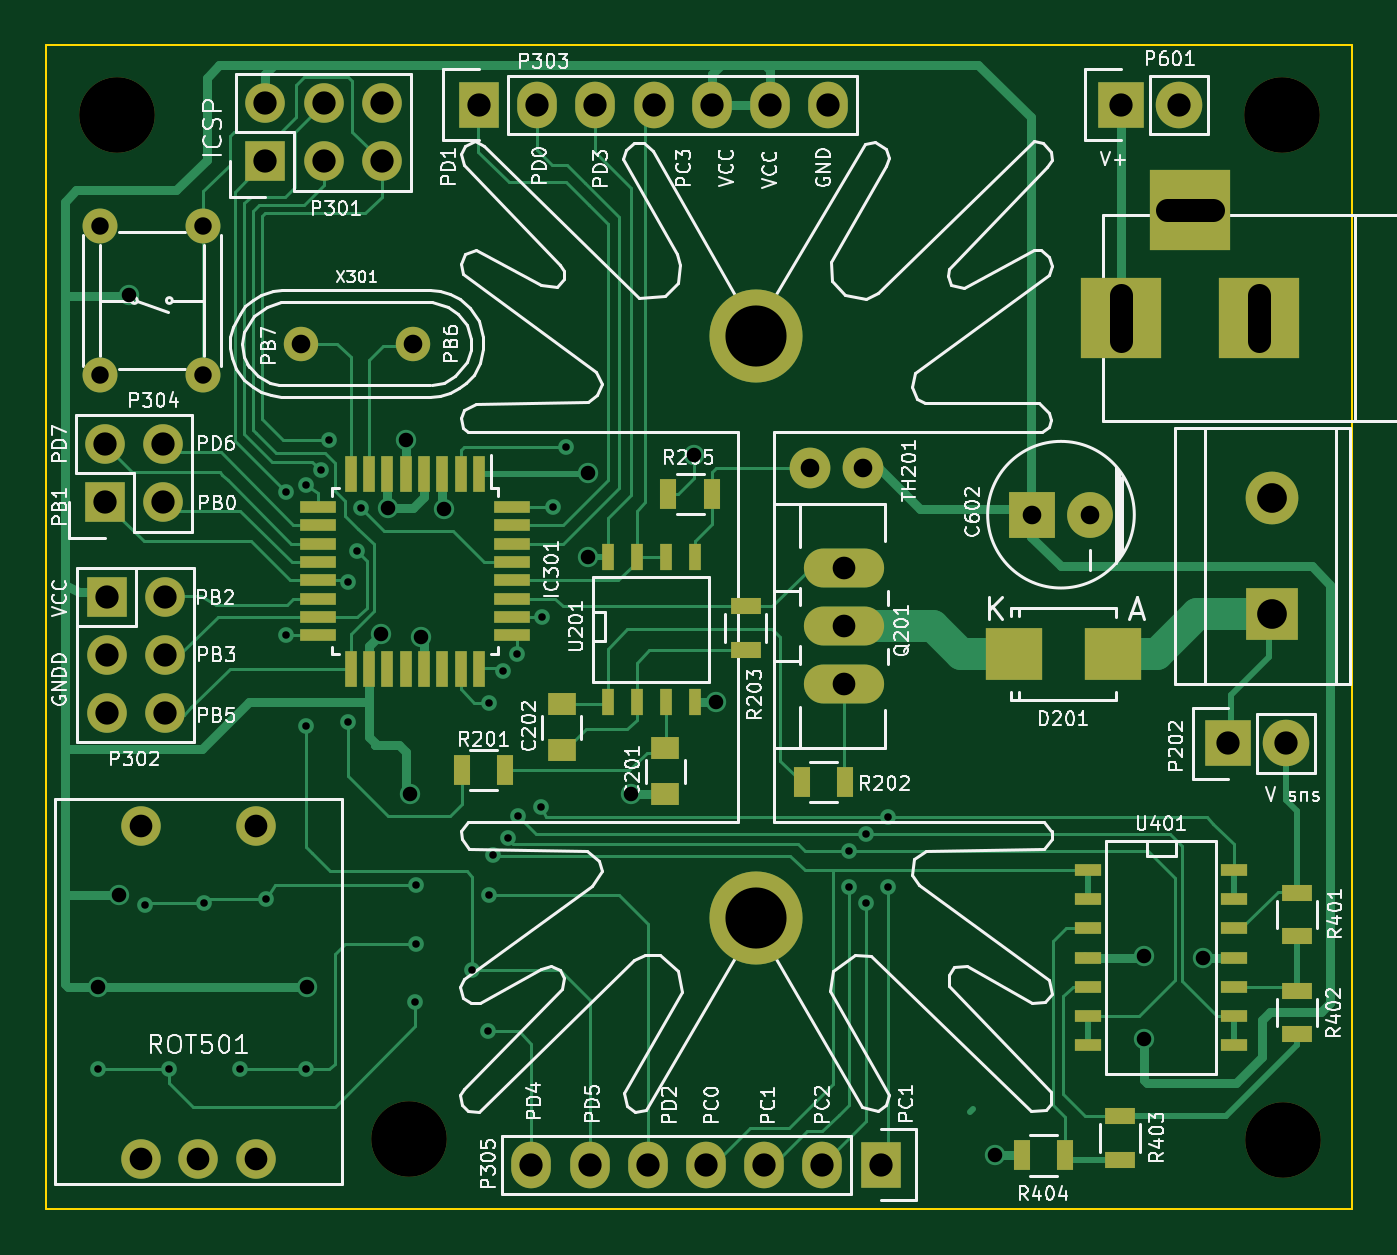
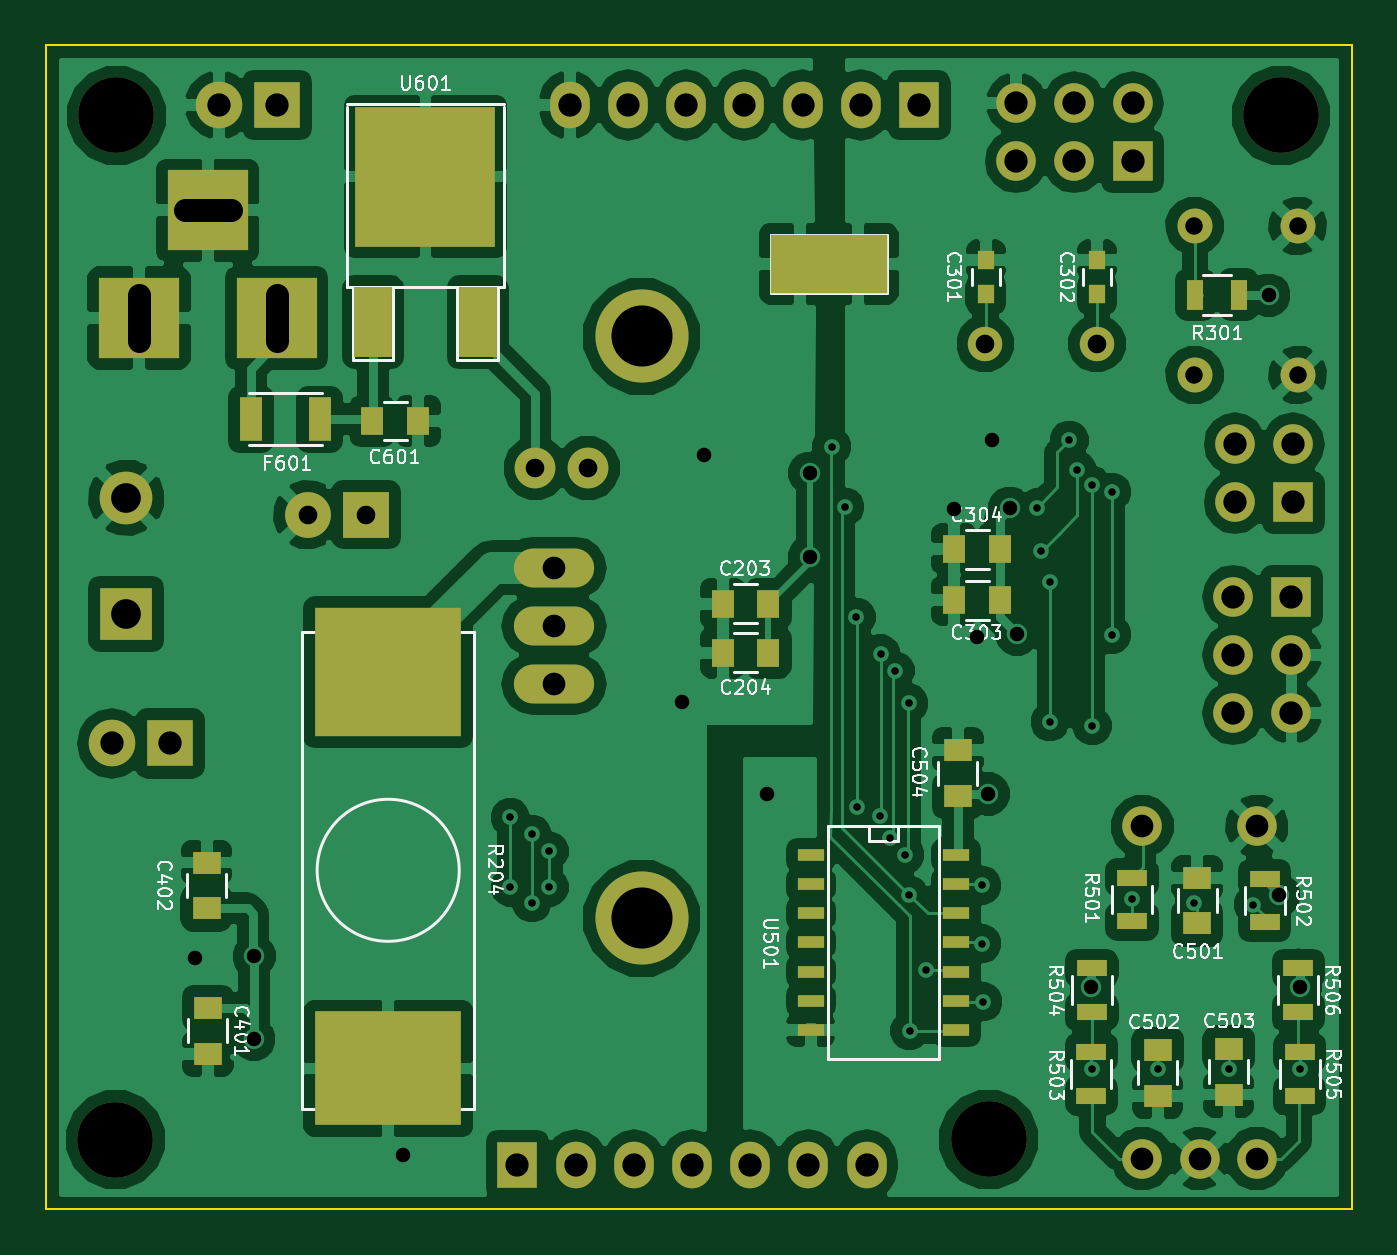
Circuit board: 8 layer files. Board 57.0 x 50.8 mm.
- bottom_copper: battery logger-B_Cu.gbl (150008 bytes)
- bottom_mask: battery logger-B_Mask.gbs (4422 bytes)
- bottom_silk: battery logger-B_SilkS.gbo (43497 bytes)
- outline: battery logger-Edge_Cuts.gbr (489 bytes)
- top_copper: battery logger-F_Cu.gtl (30426 bytes)
- top_mask: battery logger-F_Mask.gts (4610 bytes)
- top_silk: battery logger-F_SilkS.gto (85024 bytes)
- drill: battery logger.drl (2051 bytes)

=== bottom_copper: battery logger-B_Cu.gbl (150008 bytes, source omitted) ===
=== bottom_mask: battery logger-B_Mask.gbs ===
G04 #@! TF.FileFunction,Soldermask,Bot*
%FSLAX46Y46*%
G04 Gerber Fmt 4.6, Leading zero omitted, Abs format (unit mm)*
G04 Created by KiCad (PCBNEW (2015-01-16 BZR 5376)-product) date 3/6/2015 10:24:15 PM*
%MOMM*%
G01*
G04 APERTURE LIST*
%ADD10C,0.100000*%
%ADD11O,3.500120X1.699260*%
%ADD12R,1.000000X1.250000*%
%ADD13R,0.750000X0.800000*%
%ADD14R,1.250000X1.000000*%
%ADD15C,2.300000*%
%ADD16R,2.300000X2.300000*%
%ADD17R,0.700000X1.300000*%
%ADD18C,1.524000*%
%ADD19C,1.501140*%
%ADD20R,1.727200X1.727200*%
%ADD21O,1.727200X1.727200*%
%ADD22C,4.064000*%
%ADD23R,6.400000X5.600000*%
%ADD24R,6.400000X5.000000*%
%ADD25R,3.500120X3.500120*%
%ADD26R,1.300000X0.700000*%
%ADD27C,1.724000*%
%ADD28R,1.998980X1.998980*%
%ADD29C,1.998980*%
%ADD30R,1.143000X0.508000*%
%ADD31R,1.651000X3.048000*%
%ADD32R,6.096000X6.096000*%
%ADD33C,3.300000*%
%ADD34R,1.727200X2.032000*%
%ADD35O,1.727200X2.032000*%
%ADD36R,2.540000X2.540000*%
%ADD37C,1.778000*%
%ADD38R,2.032000X2.032000*%
%ADD39O,2.032000X2.032000*%
%ADD40R,1.000000X1.900000*%
G04 APERTURE END LIST*
D10*
D11*
X202819000Y-74930000D03*
X202819000Y-77470000D03*
X202819000Y-72390000D03*
D12*
X193462400Y-73964800D03*
X195462400Y-73964800D03*
X193462400Y-76098400D03*
X195462400Y-76098400D03*
D13*
X183972200Y-60465400D03*
X183972200Y-58965400D03*
X179120800Y-60465400D03*
X179120800Y-58965400D03*
D12*
X183353200Y-73812400D03*
X185353200Y-73812400D03*
X183353200Y-71577200D03*
X185353200Y-71577200D03*
D14*
X217932000Y-91608400D03*
X217932000Y-93608400D03*
X217982800Y-87258400D03*
X217982800Y-85258400D03*
X174752000Y-87918800D03*
X174752000Y-85918800D03*
D15*
X221488000Y-69342000D03*
D16*
X221488000Y-74422000D03*
D17*
X172938400Y-60477400D03*
X174838400Y-60477400D03*
D18*
X174868400Y-57481400D03*
X174868400Y-63981400D03*
X170368400Y-63981400D03*
X170368400Y-57481400D03*
D19*
X184000140Y-62611000D03*
X179118260Y-62611000D03*
D20*
X170637200Y-73660000D03*
D21*
X173177200Y-73660000D03*
X170637200Y-76200000D03*
X173177200Y-76200000D03*
X170637200Y-78740000D03*
X173177200Y-78740000D03*
D22*
X199000000Y-62300000D03*
X199000000Y-87700000D03*
D23*
X210058000Y-76948000D03*
D24*
X210058000Y-94248000D03*
D14*
X173380400Y-93386400D03*
X173380400Y-95386400D03*
X185191400Y-82356200D03*
X185191400Y-80356200D03*
D25*
X214932260Y-61493400D03*
X220931740Y-61493400D03*
X217932000Y-56794400D03*
D20*
X177571400Y-54660800D03*
D21*
X177571400Y-52120800D03*
X180111400Y-54660800D03*
X180111400Y-52120800D03*
X182651400Y-54660800D03*
X182651400Y-52120800D03*
D26*
X177596800Y-87818000D03*
X177596800Y-85918000D03*
X171805600Y-85968800D03*
X171805600Y-87868800D03*
X179374800Y-93538000D03*
X179374800Y-95438000D03*
X179349400Y-89880400D03*
X179349400Y-91780400D03*
X170281600Y-95438000D03*
X170281600Y-93538000D03*
X170332400Y-89880400D03*
X170332400Y-91780400D03*
D27*
X172150400Y-98178000D03*
X174650400Y-98178000D03*
X177150400Y-98178000D03*
X172150400Y-83678000D03*
X177150400Y-83678000D03*
D12*
X210753200Y-65989200D03*
X208753200Y-65989200D03*
D14*
X176479200Y-93437200D03*
X176479200Y-95437200D03*
D28*
X211023200Y-70078600D03*
D29*
X213563200Y-70078600D03*
D30*
X191617600Y-84937600D03*
X191617600Y-86207600D03*
X191617600Y-87477600D03*
X191617600Y-88747600D03*
X191617600Y-90017600D03*
X191617600Y-91287600D03*
X191617600Y-92557600D03*
X185267600Y-92557600D03*
X185267600Y-91287600D03*
X185267600Y-88747600D03*
X185267600Y-87477600D03*
X185267600Y-86207600D03*
X185267600Y-84937600D03*
X185267600Y-90017600D03*
D31*
X210718400Y-61671200D03*
D32*
X208432400Y-55321200D03*
D31*
X206146400Y-61671200D03*
D20*
X170561000Y-69545200D03*
D21*
X170561000Y-67005200D03*
X173101000Y-69545200D03*
X173101000Y-67005200D03*
D33*
X221970600Y-97358200D03*
X183845200Y-97332800D03*
X171094400Y-52654200D03*
X221919800Y-52654200D03*
D34*
X204419200Y-98450400D03*
D35*
X201879200Y-98450400D03*
X199339200Y-98450400D03*
X196799200Y-98450400D03*
X194259200Y-98450400D03*
X191719200Y-98450400D03*
X189179200Y-98450400D03*
D36*
X192100200Y-59131200D03*
X189560200Y-59131200D03*
D37*
X203631800Y-68046600D03*
X201345800Y-68046600D03*
D38*
X214909400Y-52197000D03*
D39*
X217449400Y-52197000D03*
D40*
X216053800Y-65913000D03*
X213053800Y-65913000D03*
D38*
X219583000Y-80060800D03*
D39*
X222123000Y-80060800D03*
D34*
X186893200Y-52197000D03*
D35*
X189433200Y-52197000D03*
X191973200Y-52197000D03*
X194513200Y-52197000D03*
X197053200Y-52197000D03*
X199593200Y-52197000D03*
X202133200Y-52197000D03*
M02*

=== bottom_silk: battery logger-B_SilkS.gbo (43497 bytes, source omitted) ===
=== outline: battery logger-Edge_Cuts.gbr ===
G04 #@! TF.FileFunction,Profile,NP*
%FSLAX46Y46*%
G04 Gerber Fmt 4.6, Leading zero omitted, Abs format (unit mm)*
G04 Created by KiCad (PCBNEW (2015-01-16 BZR 5376)-product) date 3/6/2015 10:24:15 PM*
%MOMM*%
G01*
G04 APERTURE LIST*
%ADD10C,0.100000*%
G04 APERTURE END LIST*
D10*
X168000000Y-49600000D02*
X225000000Y-49600000D01*
X168000000Y-49600000D02*
X168000000Y-100400000D01*
X225000000Y-100400000D02*
X168000000Y-100400000D01*
X225000000Y-49600000D02*
X225000000Y-100400000D01*
M02*

=== top_copper: battery logger-F_Cu.gtl (30426 bytes, source omitted) ===
=== top_mask: battery logger-F_Mask.gts ===
G04 #@! TF.FileFunction,Soldermask,Top*
%FSLAX46Y46*%
G04 Gerber Fmt 4.6, Leading zero omitted, Abs format (unit mm)*
G04 Created by KiCad (PCBNEW (2015-01-16 BZR 5376)-product) date 3/6/2015 10:24:15 PM*
%MOMM*%
G01*
G04 APERTURE LIST*
%ADD10C,0.100000*%
%ADD11O,3.500120X1.699260*%
%ADD12R,1.250000X1.000000*%
%ADD13C,2.300000*%
%ADD14R,2.300000X2.300000*%
%ADD15R,0.700000X1.300000*%
%ADD16R,1.300000X0.700000*%
%ADD17C,1.524000*%
%ADD18R,0.508000X1.143000*%
%ADD19C,1.501140*%
%ADD20R,1.727200X1.727200*%
%ADD21O,1.727200X1.727200*%
%ADD22C,4.064000*%
%ADD23R,1.143000X0.508000*%
%ADD24R,2.499360X2.301240*%
%ADD25R,3.500120X3.500120*%
%ADD26C,1.724000*%
%ADD27R,1.998980X1.998980*%
%ADD28C,1.998980*%
%ADD29R,0.550000X1.600000*%
%ADD30R,1.600000X0.550000*%
%ADD31C,3.300000*%
%ADD32R,1.727200X2.032000*%
%ADD33O,1.727200X2.032000*%
%ADD34C,1.778000*%
%ADD35R,2.032000X2.032000*%
%ADD36O,2.032000X2.032000*%
G04 APERTURE END LIST*
D10*
D11*
X202819000Y-74930000D03*
X202819000Y-77470000D03*
X202819000Y-72390000D03*
D12*
X195021200Y-80280000D03*
X195021200Y-82280000D03*
X190500000Y-78349600D03*
X190500000Y-80349600D03*
D13*
X221488000Y-69342000D03*
D14*
X221488000Y-74422000D03*
D15*
X186146400Y-81229200D03*
X188046400Y-81229200D03*
X202880000Y-81737200D03*
X200980000Y-81737200D03*
D16*
X198526400Y-74081600D03*
X198526400Y-75981600D03*
X222605600Y-86578400D03*
X222605600Y-88478400D03*
X222605600Y-90845600D03*
X222605600Y-92745600D03*
X214884000Y-96332000D03*
X214884000Y-98232000D03*
D15*
X212481200Y-98044000D03*
X210581200Y-98044000D03*
D17*
X174868400Y-57481400D03*
X174868400Y-63981400D03*
X170368400Y-63981400D03*
X170368400Y-57481400D03*
D18*
X192506600Y-71907400D03*
X193776600Y-71907400D03*
X195046600Y-71907400D03*
X196316600Y-71907400D03*
X196316600Y-78257400D03*
X195046600Y-78257400D03*
X193776600Y-78257400D03*
X192506600Y-78257400D03*
D19*
X184000140Y-62611000D03*
X179118260Y-62611000D03*
D20*
X170637200Y-73660000D03*
D21*
X173177200Y-73660000D03*
X170637200Y-76200000D03*
X173177200Y-76200000D03*
X170637200Y-78740000D03*
X173177200Y-78740000D03*
D22*
X199000000Y-62300000D03*
X199000000Y-87700000D03*
D23*
X213487000Y-85598000D03*
X213487000Y-86868000D03*
X213487000Y-88138000D03*
X213487000Y-89408000D03*
X213487000Y-90678000D03*
X213487000Y-91948000D03*
X213487000Y-93218000D03*
X219837000Y-93218000D03*
X219837000Y-91948000D03*
X219837000Y-89408000D03*
X219837000Y-88138000D03*
X219837000Y-86868000D03*
X219837000Y-85598000D03*
X219837000Y-90678000D03*
D24*
X214543640Y-76149200D03*
X210245960Y-76149200D03*
D25*
X214932260Y-61493400D03*
X220931740Y-61493400D03*
X217932000Y-56794400D03*
D20*
X177571400Y-54660800D03*
D21*
X177571400Y-52120800D03*
X180111400Y-54660800D03*
X180111400Y-52120800D03*
X182651400Y-54660800D03*
X182651400Y-52120800D03*
D26*
X172150400Y-98178000D03*
X174650400Y-98178000D03*
X177150400Y-98178000D03*
X172150400Y-83678000D03*
X177150400Y-83678000D03*
D27*
X211023200Y-70078600D03*
D28*
X213563200Y-70078600D03*
D29*
X186899200Y-68292400D03*
X186099200Y-68292400D03*
X185299200Y-68292400D03*
X184499200Y-68292400D03*
X183699200Y-68292400D03*
X182899200Y-68292400D03*
X182099200Y-68292400D03*
X181299200Y-68292400D03*
D30*
X179849200Y-69742400D03*
X179849200Y-70542400D03*
X179849200Y-71342400D03*
X179849200Y-72142400D03*
X179849200Y-72942400D03*
X179849200Y-73742400D03*
X179849200Y-74542400D03*
X179849200Y-75342400D03*
D29*
X181299200Y-76792400D03*
X182099200Y-76792400D03*
X182899200Y-76792400D03*
X183699200Y-76792400D03*
X184499200Y-76792400D03*
X185299200Y-76792400D03*
X186099200Y-76792400D03*
X186899200Y-76792400D03*
D30*
X188349200Y-75342400D03*
X188349200Y-74542400D03*
X188349200Y-73742400D03*
X188349200Y-72942400D03*
X188349200Y-72142400D03*
X188349200Y-71342400D03*
X188349200Y-70542400D03*
X188349200Y-69742400D03*
D20*
X170561000Y-69545200D03*
D21*
X170561000Y-67005200D03*
X173101000Y-69545200D03*
X173101000Y-67005200D03*
D31*
X221970600Y-97358200D03*
X183845200Y-97332800D03*
X171094400Y-52654200D03*
X221919800Y-52654200D03*
D32*
X204419200Y-98450400D03*
D33*
X201879200Y-98450400D03*
X199339200Y-98450400D03*
X196799200Y-98450400D03*
X194259200Y-98450400D03*
X191719200Y-98450400D03*
X189179200Y-98450400D03*
D15*
X195163400Y-69164200D03*
X197063400Y-69164200D03*
D34*
X203631800Y-68046600D03*
X201345800Y-68046600D03*
D35*
X214909400Y-52197000D03*
D36*
X217449400Y-52197000D03*
D35*
X219583000Y-80060800D03*
D36*
X222123000Y-80060800D03*
D32*
X186893200Y-52197000D03*
D33*
X189433200Y-52197000D03*
X191973200Y-52197000D03*
X194513200Y-52197000D03*
X197053200Y-52197000D03*
X199593200Y-52197000D03*
X202133200Y-52197000D03*
M02*

=== top_silk: battery logger-F_SilkS.gto (85024 bytes, source omitted) ===
=== drill: battery logger.drl ===
M48
;DRILL file {kicad (2015-01-16 BZR 5376)-product} date 3/6/2015 10:24:29 PM
;FORMAT={2:4/ absolute / inch / suppress leading zeros}
FMAT,2
INCH,TZ
T1C0.013
T2C0.025
T3C0.030
T4C0.032
T5C0.039
T6C0.039
T7C0.040
T8C0.051
T9C0.105
T10C0.130
%
G90
G05
M72
T1
X67040Y-37110
X67840Y-34290
X68260Y-37120
X68850Y-34260
X69480Y-37120
X69920Y-34200
X70270Y-27200
X70270Y-29650
X70600Y-31220
X70600Y-37120
X70610Y-27080
X70860Y-26830
X71000Y-26310
X71330Y-28750
X71330Y-31150
X71480Y-28220
X71550Y-27470
X72480Y-35960
X72500Y-33960
X72500Y-34960
X73460Y-35420
X73740Y-36460
X73750Y-30830
X73750Y-34120
X73820Y-33430
X73990Y-30270
X74080Y-33150
X74240Y-29980
X74250Y-32770
X74640Y-32620
X74660Y-29350
X74850Y-27458
X75080Y-26420
X79930Y-33370
X79930Y-33990
X80230Y-33080
X80230Y-34260
X80600Y-32790
X80600Y-33990
T2
X67030Y-35710
X67400Y-34130
X67570Y-23820
X70620Y-35710
X71900Y-29640
X72020Y-27480
X72320Y-26300
X72390Y-32390
X72590Y-29690
X72980Y-27500
X75460Y-26880
X75460Y-28310
X76186Y-32394
X77270Y-26560
X77650Y-30810
X82440Y-38600
X85000Y-35180
X85010Y-36600
X86020Y-35200
T3
X67074Y-22630
X67074Y-25190
X68846Y-22630
X68846Y-25190
T4
X70519Y-24650
X72441Y-24650
X79270Y-26790
X80170Y-26790
X83080Y-27590
X84080Y-27590
T5
X67776Y-32944
X67776Y-38653
X68760Y-38653
X69744Y-32944
X69744Y-38653
T6
X79850Y-28500
X79850Y-29500
X79850Y-30500
T7
X67150Y-26380
X67150Y-27380
X67180Y-29000
X67180Y-30000
X67180Y-31000
X68150Y-26380
X68150Y-27380
X68180Y-29000
X68180Y-30000
X68180Y-31000
X69910Y-20520
X69910Y-21520
X70910Y-20520
X70910Y-21520
X71910Y-20520
X71910Y-21520
X73580Y-20550
X74480Y-38760
X74580Y-20550
X75480Y-38760
X75580Y-20550
X76480Y-38760
X76580Y-20550
X77480Y-38760
X77580Y-20550
X78480Y-38760
X78580Y-20550
X79480Y-38760
X79580Y-20550
X80480Y-38760
X84610Y-20550
X85610Y-20550
X86450Y-31520
X87450Y-31520
T8
X87200Y-27300
X87200Y-29300
T9
X78346Y-24528
X78346Y-34528
T10
X67360Y-20730
X72380Y-38320
X87370Y-20730
X87390Y-38330
T6
X84619Y-24604G85X84619Y-23817
G05
X86193Y-22360G85X85407Y-22360
G05
X86981Y-24604G85X86981Y-23817
G05
T0
M30

